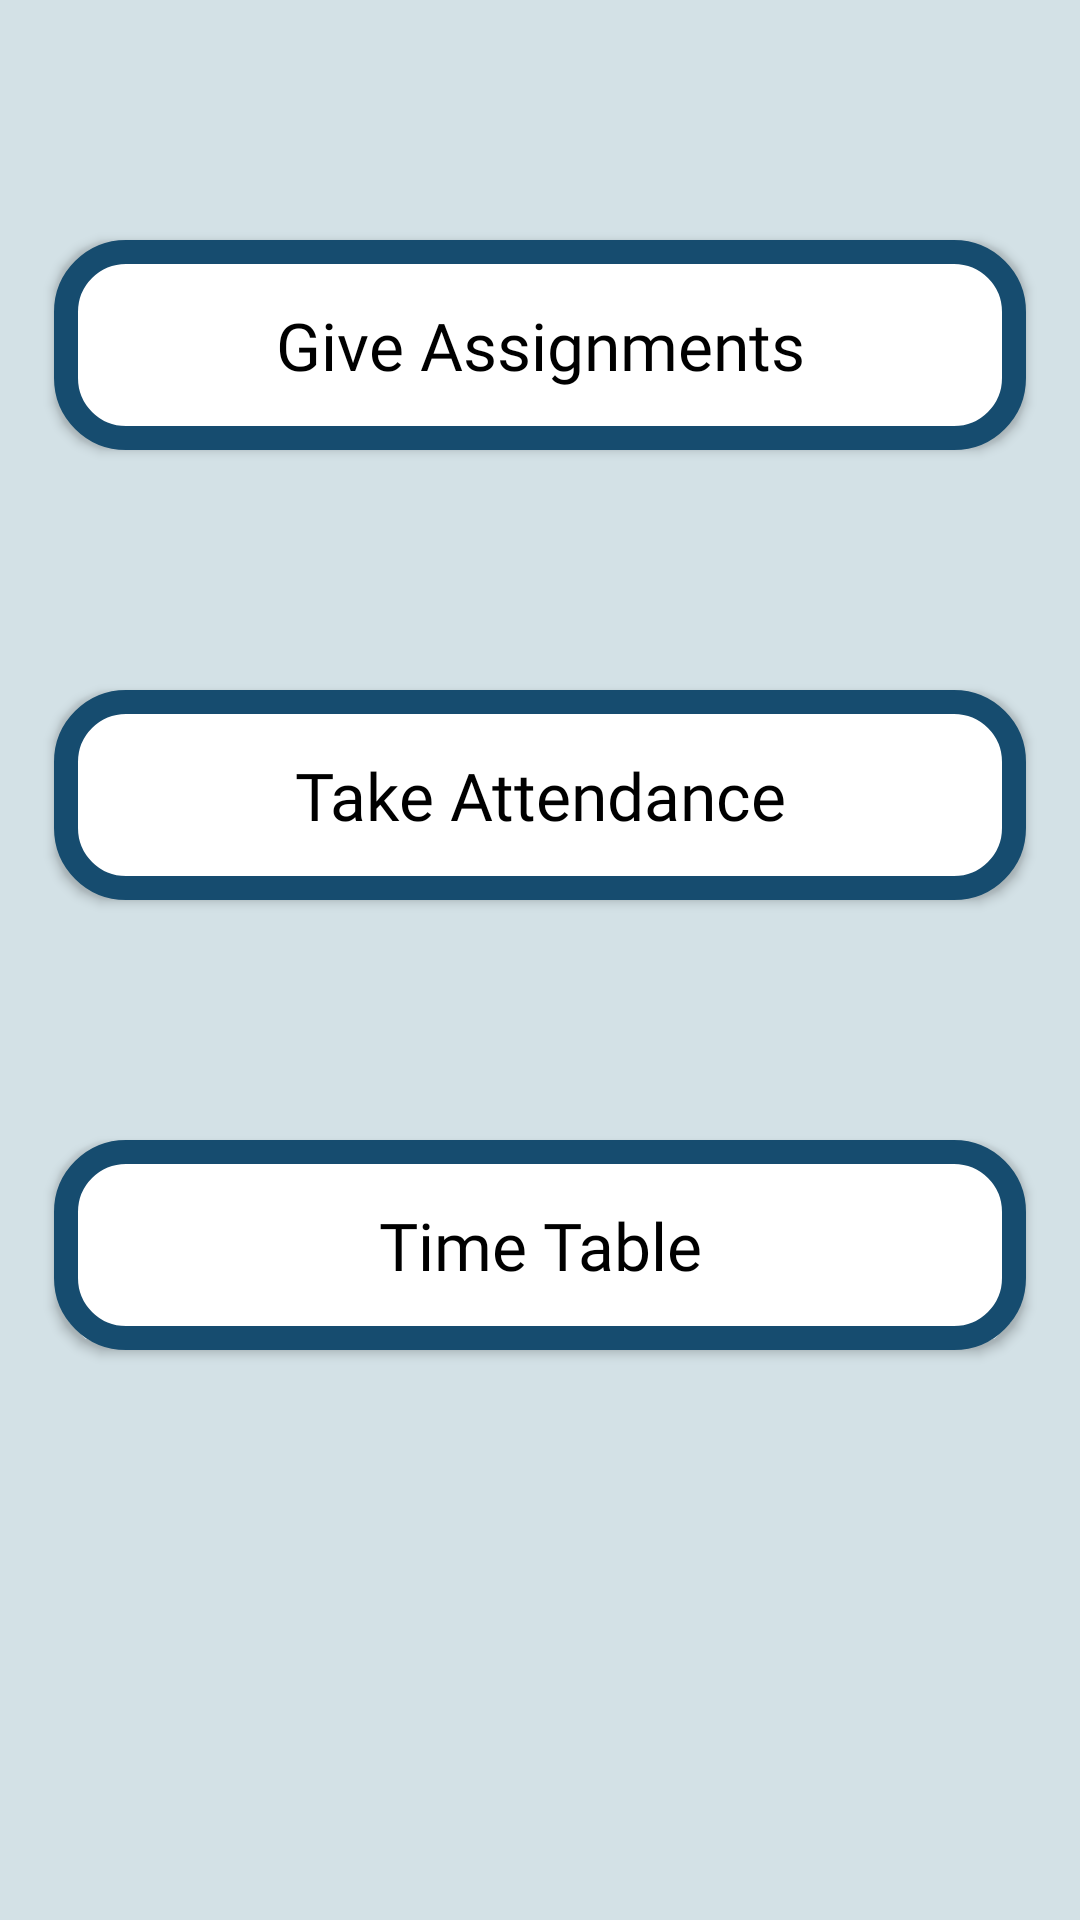

Android layout source for this screen:
<!-- AndroidManifest.xml: application theme Theme.TheNeotiaUniversityStudentApp -->
<!-- res/layout/fragment_teacher_work.xml -->
<?xml version="1.0" encoding="utf-8"?>
<layout xmlns:android="http://schemas.android.com/apk/res/android"
    xmlns:app="http://schemas.android.com/apk/res-auto">

    <androidx.constraintlayout.widget.ConstraintLayout
        android:layout_width="match_parent"
        android:layout_height="match_parent"
        android:background="@color/app_background">

        <androidx.constraintlayout.widget.Guideline
            android:id="@+id/guidelinestart"
            android:layout_width="wrap_content"
            android:layout_height="wrap_content"
            android:orientation="vertical"
            app:layout_constraintGuide_percent=".05" />
        <androidx.constraintlayout.widget.Guideline
            android:id="@+id/guidelineend"
            android:layout_width="wrap_content"
            android:layout_height="wrap_content"
            android:orientation="vertical"
            app:layout_constraintGuide_percent=".95" />

        <Button
            android:layout_width="0dp"
            android:layout_height="70dp"
            android:id="@+id/btn_give_assignments"
            android:layout_marginTop="80dp"
            android:text="Give Assignments"
            android:elevation="16dp"
            android:textAllCaps="false"
            android:textSize="22sp"
            android:textColor="@color/black"
            android:fontFamily="@font/mons_medium"
            app:layout_constraintTop_toTopOf="parent"
            app:layout_constraintStart_toEndOf="@id/guidelinestart"
            app:layout_constraintEnd_toStartOf="@id/guidelineend"
            android:background="@drawable/work_button_selector"
            />
        <Button
            android:layout_width="0dp"
            android:layout_height="70dp"
            android:id="@+id/btn_take_attendance"
            android:layout_marginTop="80dp"
            android:text="Take Attendance"
            android:textColor="@color/black"
            android:elevation="16dp"
            android:textAllCaps="false"
            android:textSize="22sp"
            android:fontFamily="@font/mons_medium"
            app:layout_constraintTop_toBottomOf="@id/btn_give_assignments"
            app:layout_constraintStart_toEndOf="@id/guidelinestart"
            app:layout_constraintEnd_toStartOf="@id/guidelineend"
            android:background="@drawable/work_button_selector"
            />
        <Button
            android:layout_width="0dp"
            android:layout_height="70dp"
            android:id="@+id/btn_timetable"
            android:textColor="@color/black"
            android:layout_marginTop="80dp"
            android:text="Time Table"
            android:textAllCaps="false"
            android:textSize="22sp"
            android:fontFamily="@font/mons_medium"
            android:elevation="16dp"
            app:layout_constraintTop_toBottomOf="@id/btn_take_attendance"
            app:layout_constraintStart_toEndOf="@id/guidelinestart"
            app:layout_constraintEnd_toStartOf="@id/guidelineend"
            android:background="@drawable/work_button_selector"
            />



    </androidx.constraintlayout.widget.ConstraintLayout>
</layout>
<!-- resources referenced by this layout -->
<resources>
  <color name="app_background">#D3E1E6</color>
  <color name="black">#FF000000</color>
  <!-- drawable work_button_selector (drawable) -->
  <?xml version="1.0" encoding="utf-8"?>
  <shape android:shape="rectangle"
      xmlns:android="http://schemas.android.com/apk/res/android">
      <solid android:color="@color/white"/>
              <corners android:radius="20dp"></corners>
              <stroke android:width="8dp" android:color="@color/app_theme_color"/>
  </shape>
  <style name="Theme.TheNeotiaUniversityStudentApp" parent="Theme.MaterialComponents.DayNight.DarkActionBar">
          
          <item name="colorPrimary">@color/app_theme_color</item>
          <item name="colorPrimaryVariant">@color/app_theme_color</item>
          <item name="colorOnPrimary">@color/white</item>
          
          <item name="colorOnSecondary">@color/black</item>
          
          <item name="android:statusBarColor" tools:targetApi="l">?attr/colorPrimaryVariant</item>
          
      </style>
  <color name="white">#FFFFFFFF</color>
  <color name="app_theme_color">#164C6F</color>
</resources>
